Run: headless pygame with SDL's dummy video driver; simulated clock (each Clock.tick advances the game by its frame time, no real sleeping); random seed 0; keys injected as events and as key.get_pressed() state; no mouse input.
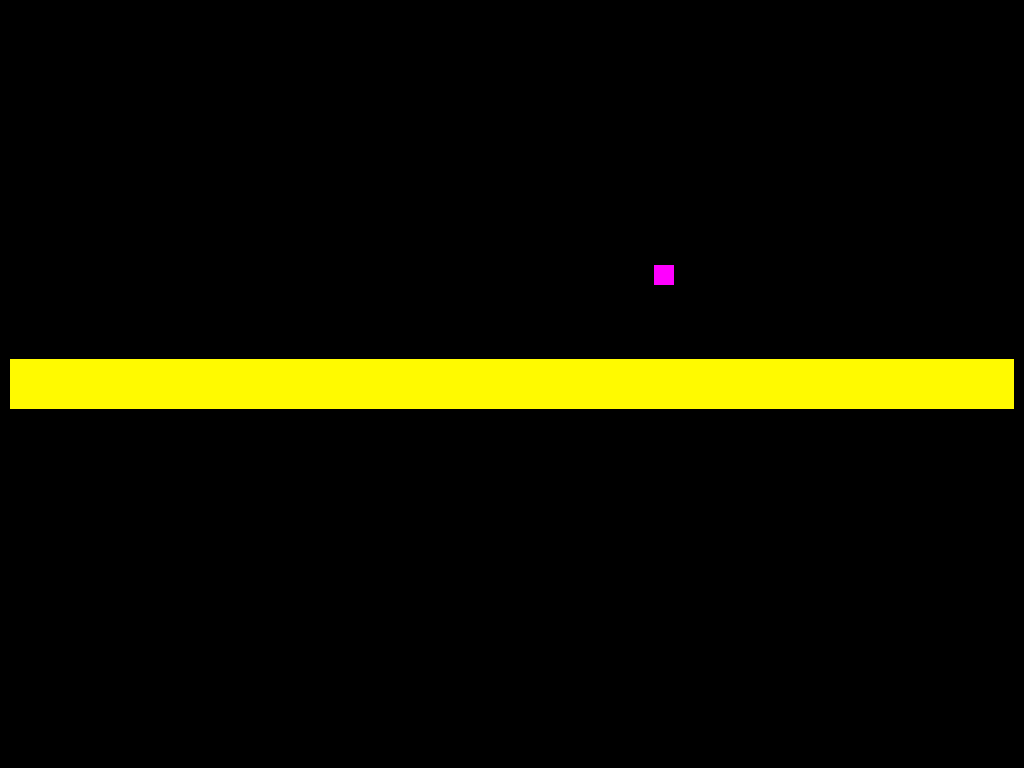
Frame 1 of 4 · flips 1–60 · no input
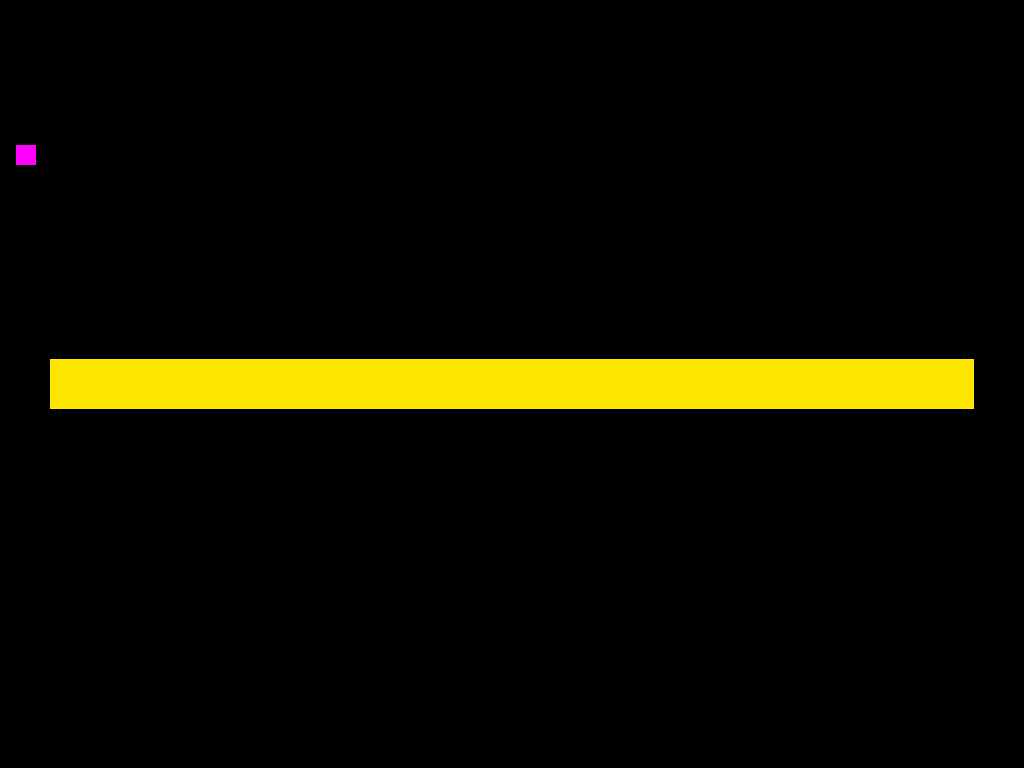
Frame 2 of 4 · flips 61–180 · tapped SPACE, RETURN · held RIGHT (→), D
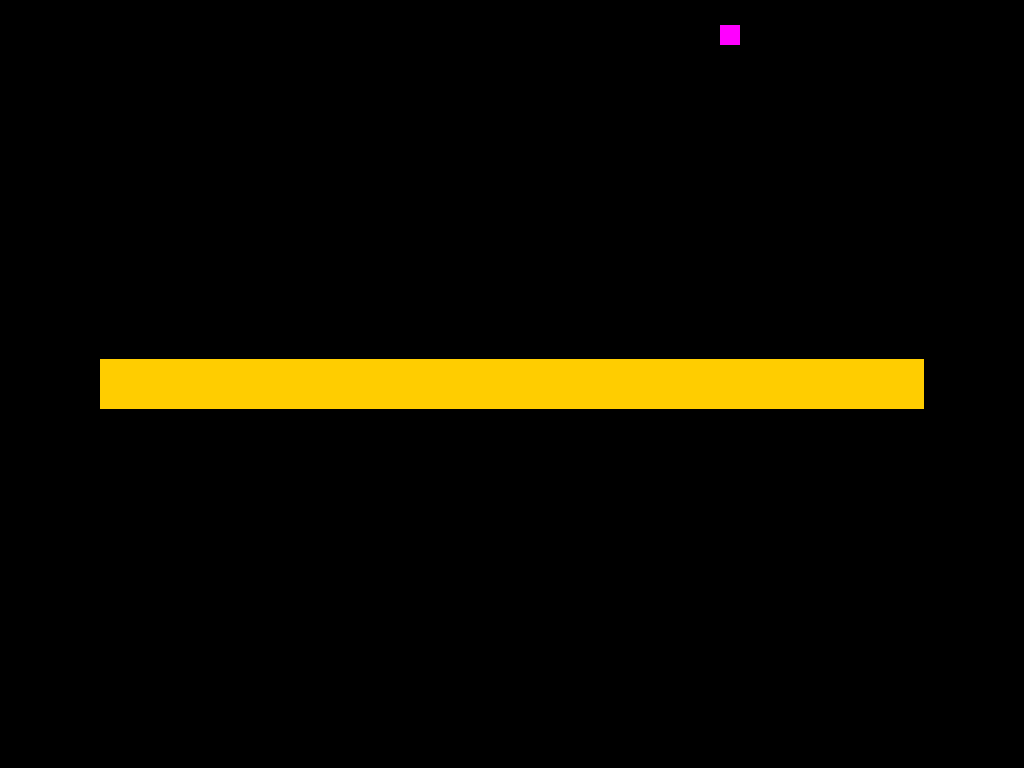
Frame 3 of 4 · flips 181–300 · held DOWN (↓), S
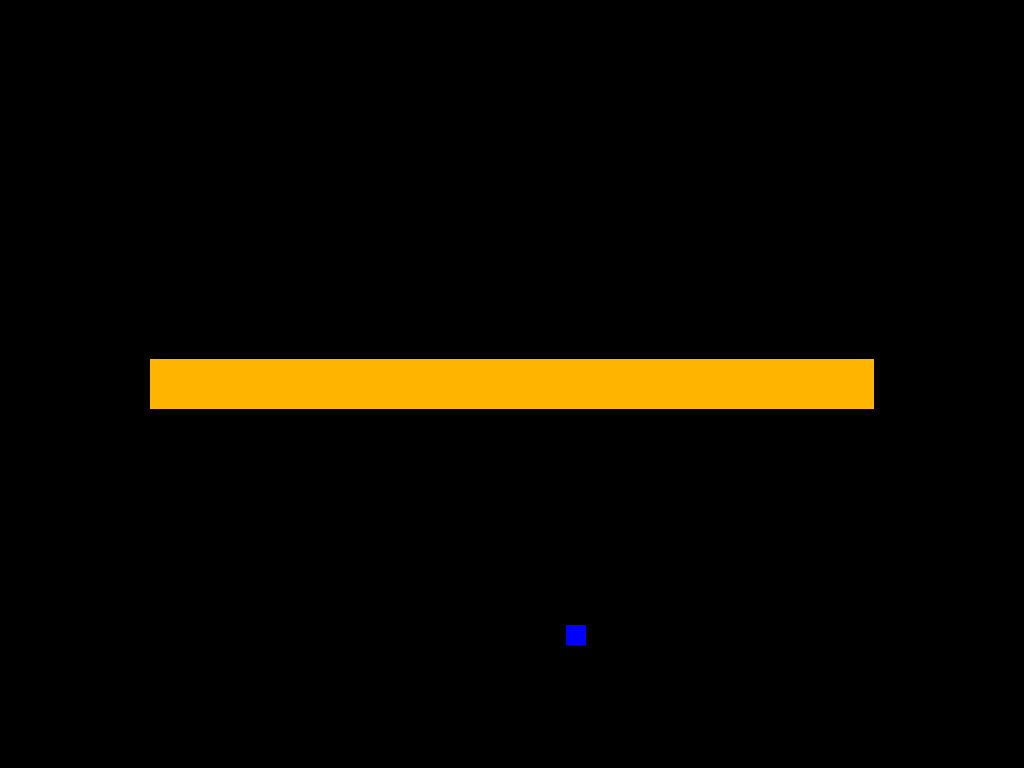
Frame 4 of 4 · flips 301–420 · held LEFT (←), A, UP (↑), W

The pygame program that drew these frames:

import pygame as pg

pg.init()

# Window settings
win_width = 1024
win_height = 768
win = pg.display.set_mode((win_width,win_height)) # Surface
pg.display.set_caption("Bouncing Cube") # Window title

# Central obstacle settings
obst_width = win_width
obst_height = 50
obst_x = int((win_width/2) - (obst_width/2)) # Centering x
obst_y = int((win_height/2) - (obst_height/2)) # Centering y
obst = pg.Rect(obst_x, obst_y, obst_width, obst_height)
obst_init = obst
obst_min_width = 50 
obst_contraction = -20 # Contraction level

# Moving cube settings 
cube_x = 5 # Initial cube x axis
cube_y = 5 # Initial cube y axis
cube_size = 20
cube = pg.Rect(cube_x, cube_y, cube_size, cube_size)
vector = [11,20] # Cube vector direction

#--------  Color settings
# Color pallet
colors = {"red":(255,0,0), "green":(0,255,0), "blue":(0,0,255), 
"white":(255,255,255), "pink":(255,0,255), "cyan":(0,255,255),
"yellow":(255,255,0)}

c = colors["white"] # Cube color

# 'obst' color gradient
obst_G_color = 255 # Green color modulation
obst_G_color_init = obst_G_color # Color benchmark
color_steps = obst[2] - obst_min_width # Difference between 'obst' max width & min width
color_steps = int(color_steps / abs(obst_contraction)) # Steps to reach 'obst' min width
color_steps = int(obst_G_color/color_steps) # Decrementation value of green color gradient

def witchSide(rect1, rect2):
    # Return a relative position
    # Position of rect2 in relation to rect1
    if rect1.midtop[1] > rect2.midtop[1]:
        return "top"
    elif rect1.midleft[0] > rect2.midleft[0]:
        return "left"
    elif rect1.midright[0] < rect2.midright[0]:
        return "right"
    else:
        return "bottom"

#--------  Animation loop
run = True
while run:
    pg.time.delay(20) # Refresh ferequency

    for event in pg.event.get():
        if event.type == pg.QUIT:
            run = False
    
    # Vertorial direction
    cube_x += vector[0]
    cube_y += vector[1]

    #-------- The cube is in contact with the central obstacle
    side = witchSide(obst, cube) # Position of cube in relation to obst

    if side == "top" or side =="bottom": # cube is up or down obst 
        if cube.colliderect(obst): # Collision detected
            if side == "top" :
                c = colors["pink"]
            else :
                c = colors["cyan"]
            vector[1] = -vector[1] # Inverting the y vector
    
    if side == "left" or side =="right": # cube is to the left or right of obst
        if cube.colliderect(obst):
            if side == "top" :
                c = colors["red"]
            else :
                c = colors["green"]
            vector[0] = -vector[0] # Inverting the x vector

    #-------- The cube is in contact with an edge of the surface
    # Each time the cube comes into contact with an edge of the surface, 
    # "obst" contracts to a minimum before returning to its initial size.

    # Left side or right side
    if cube_x < 0 or cube_x > win_width - cube_size: #Side edges of the window
        c = colors["white"]
        vector[0] = -vector[0] # Inverting x vector
        if obst[2] > obst_min_width: # While 'obst' width is greater than 'obst_min_width'
            obst.inflate_ip(obst_contraction,0) # 'obst' width contraction (-x)
            obst_G_color -= color_steps
        else : # 'obst' width is smaller or equal than 'obst_min_width'
            obst.inflate_ip(win_width-obst[2], 0) # 'obst' returns to its original width (+x)
            obst_G_color = obst_G_color_init

    # Up side or down side
    if cube_y < 0 or cube_y > win_height - cube_size:
        c = colors["blue"]
        vector[1] = -vector[1] # Inverting y vector
        if obst[2] > obst_min_width:
            obst.inflate_ip(obst_contraction,0)
            obst_G_color -= color_steps
        else :
            obst.inflate_ip(win_width-obst[2], 0)
            obst_G_color = obst_G_color_init

    #-------- Drawing
    win.fill((0,0,0))
    pg.draw.rect(win, (255, obst_G_color, 0), obst)
    pg.draw.rect(win, c, cube)
    cube.move_ip(vector[0], vector[1])
    pg.display.update()

pg.quit()
